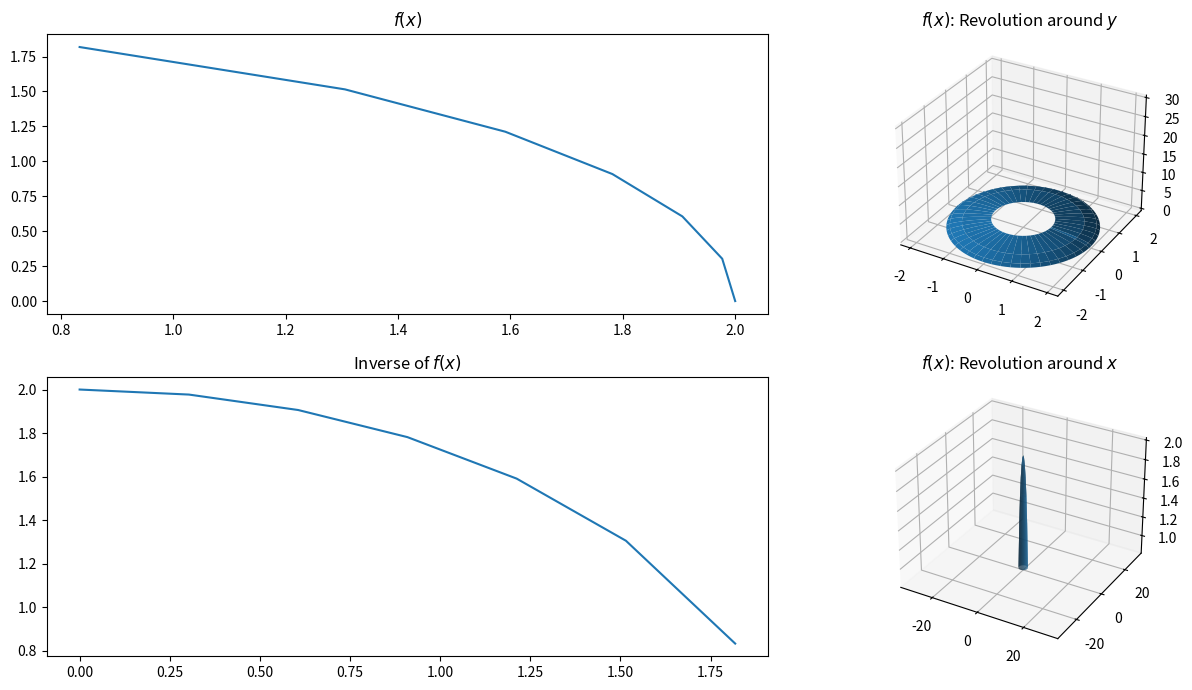

Recreate this plot in Python.
# Compare the plot at xy axis with the solid of revolution toward x and y axis
# For function x=(4 - y^2)^(1/2)
import matplotlib.pyplot as plt
import numpy as np

n = 100

fig = plt.figure(figsize=(14, 7))
ax1 = fig.add_subplot(221)
ax2 = fig.add_subplot(222, projection='3d')
ax3 = fig.add_subplot(223)
ax4 = fig.add_subplot(224, projection='3d')
y = np.linspace(0, 30, n)
x = (4 - y**2) ** (1 / 2)
t = np.linspace(0, np.pi * 2, n)

xn = np.outer(x, np.cos(t))
yn = np.outer(x, np.sin(t))
zn = np.zeros_like(xn)
for i in range(len(x)):
    zn[i:i + 1, :] = np.full_like(zn[0, :], y[i])

ax1.plot(x, y)
ax1.set_title("$f(x)$")
ax2.plot_surface(xn, yn, zn)
ax2.set_title("$f(x)$: Revolution around $y$")

# find the inverse of the function
x_inverse = y
y_inverse = np.power(4 - x_inverse**2, 1 / 2)
xn_inverse = np.outer(x_inverse, np.cos(t))
yn_inverse = np.outer(x_inverse, np.sin(t))
zn_inverse = np.zeros_like(xn_inverse)
for i in range(len(x_inverse)):
    zn_inverse[i:i + 1, :] = np.full_like(zn_inverse[0, :], y_inverse[i])

ax3.plot(x_inverse, y_inverse)
ax3.set_title("Inverse of $f(x)$")
ax4.plot_surface(xn_inverse, yn_inverse, zn_inverse)
ax4.set_title("$f(x)$: Revolution around $x$")

plt.tight_layout()
plt.show()